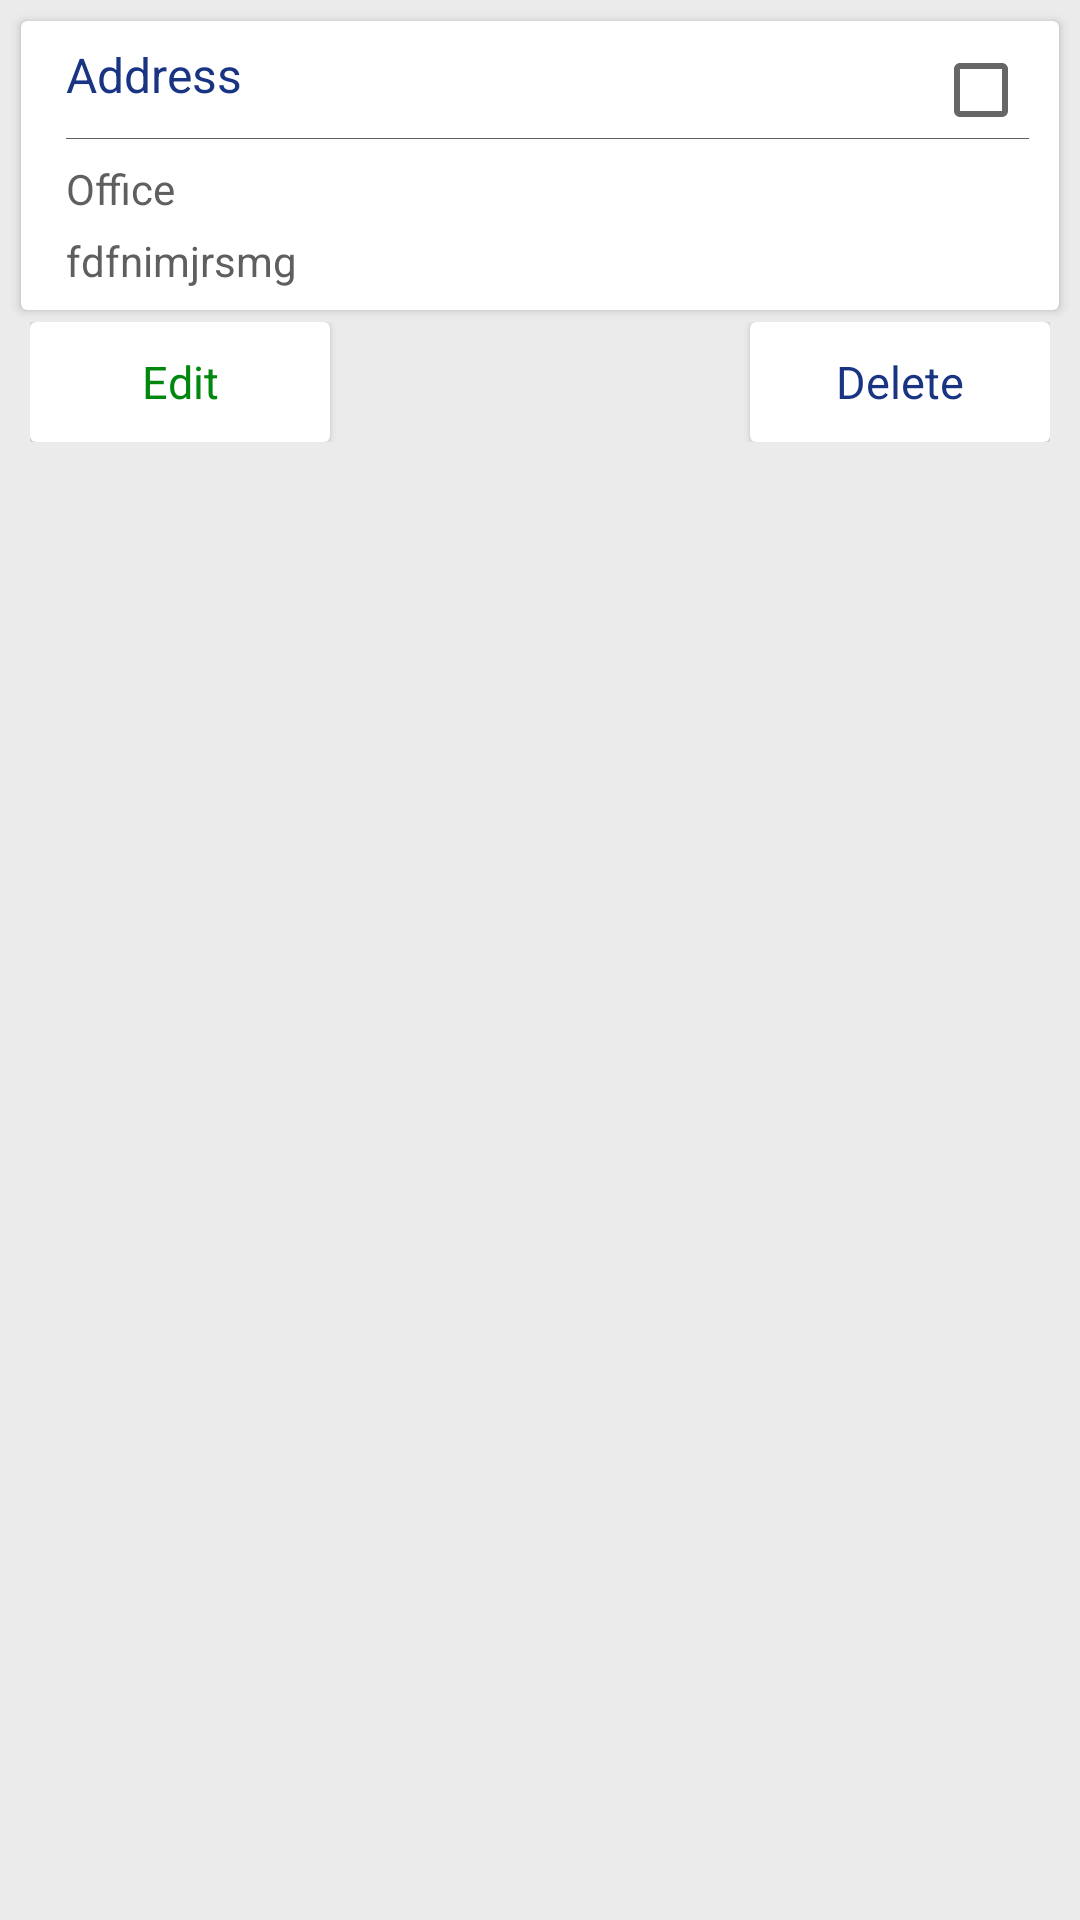

Here is an Android app screen rendered from its layout file. Give the layout XML and the strings, colors and styles it references.
<!-- AndroidManifest.xml: application theme AppTheme -->
<!-- res/layout/myaddress_row.xml -->
<?xml version="1.0" encoding="utf-8"?>
<LinearLayout xmlns:android="http://schemas.android.com/apk/res/android"
	android:orientation="vertical"
	android:layout_width="match_parent"
	android:layout_height="wrap_content"
	android:background="@color/app_back">
<android.support.v7.widget.CardView
	android:layout_width="match_parent"
	android:layout_height="wrap_content"
	android:layout_marginTop="@dimen/margin_7"
	android:layout_marginLeft="@dimen/margin_7"
	android:layout_marginRight="@dimen/margin_7"
	android:layout_marginBottom="@dimen/margin_4">
	<LinearLayout
		android:layout_width="match_parent"
		android:layout_height="wrap_content"
		android:orientation="vertical"
		android:layout_marginTop="@dimen/margin_7"
		android:layout_marginRight="@dimen/margin_10"
		android:layout_marginBottom="@dimen/margin_7"
		android:layout_marginLeft="@dimen/margin_15">
		<LinearLayout
			android:layout_width="match_parent"
			android:layout_height="wrap_content"
			android:orientation="horizontal">
			<TextView
				android:id="@+id/address"
				android:layout_width="match_parent"
				android:layout_height="wrap_content"
				android:layout_weight=".5"
				android:text="@string/address"
				android:textColor="@color/colorPrimary"
				android:textSize="@dimen/text_16"
				android:textStyle="normal"/>
			<LinearLayout
				android:layout_width="match_parent"
				android:layout_height="wrap_content"
				android:layout_weight=".5"
				android:gravity="center|right">
				<CheckBox
					android:id="@+id/checkbox"
					android:layout_width="wrap_content"
					android:layout_height="wrap_content"/>
			</LinearLayout>
		</LinearLayout>
		<View
			android:layout_width="match_parent"
			android:layout_height="0.3dp"
			android:background="@color/text_light_black_color"/>
<TextView
	android:id="@+id/addresstype"
	android:layout_width="match_parent"
	android:layout_height="wrap_content"
	android:text="Office"
	android:textSize="@dimen/text_14"
	android:textStyle="normal"
	android:textColor="@color/text_light_black_color"
	android:layout_marginTop="@dimen/margin_7"/>
		<TextView
			android:id="@+id/addressdesc"
			android:layout_width="match_parent"
			android:layout_height="wrap_content"
			android:text="fdfnimjrsmg "
			android:textColor="@color/text_light_black_color"
			android:textStyle="normal"
			android:textSize="@dimen/text_14"
			android:layout_marginTop="@dimen/margin_5"/>
	</LinearLayout>
</android.support.v7.widget.CardView>
	<LinearLayout
		android:layout_width="match_parent"
		android:layout_height="wrap_content"
		android:orientation="horizontal"
		android:layout_marginLeft="@dimen/margin_10"
		android:layout_marginRight="@dimen/margin_10"
		>
		<LinearLayout
			android:layout_width="match_parent"
			android:layout_height="wrap_content"
			android:layout_weight=".5">
			<android.support.v7.widget.CardView
				android:layout_width="wrap_content"
				android:layout_height="wrap_content">
				<TextView
					android:id="@+id/edit"
					android:layout_width="100dp"
					android:layout_height="@dimen/margin_40"
					android:text="@string/edit"
					android:textSize="@dimen/text_15"
					android:textStyle="normal"
					android:gravity="center"
					android:textColor="@color/otp_button_color"/>
			</android.support.v7.widget.CardView>
		</LinearLayout>
		<LinearLayout
			android:layout_width="match_parent"
			android:layout_height="wrap_content"
			android:layout_weight=".5"
			android:gravity="right">
			<android.support.v7.widget.CardView
				android:layout_width="wrap_content"
				android:layout_height="wrap_content">
				<TextView
					android:id="@+id/delete"
					android:layout_width="100dp"
					android:layout_height="@dimen/margin_40"
					android:text="@string/delete"
					android:textSize="@dimen/text_15"
					android:textStyle="normal"
					android:gravity="center"
					android:textColor="@color/colorPrimary"/>
			</android.support.v7.widget.CardView>
		</LinearLayout>
	</LinearLayout>
</LinearLayout>
<!-- resources referenced by this layout -->
<resources>
  <color name="app_back">#EBEBEB</color>
  <color name="colorPrimary">#183482</color>
  <color name="otp_button_color">#00870D</color>
  <color name="text_light_black_color">#5F5F5F</color>
  <dimen name="margin_10">10dp</dimen>
  <dimen name="margin_15">15dp</dimen>
  <dimen name="margin_4">4dp</dimen>
  <dimen name="margin_40">40dp</dimen>
  <dimen name="margin_5">5dp</dimen>
  <dimen name="margin_7">7dp</dimen>
  <dimen name="text_14">14dp</dimen>
  <dimen name="text_15">15dp</dimen>
  <dimen name="text_16">16dp</dimen>
  <string name="address">Address</string>
  <string name="delete">Delete</string>
  <string name="edit">Edit</string>
  <style name="AppTheme" parent="Theme.AppCompat.Light.DarkActionBar">
  		
  		<item name="colorPrimary">@color/colorPrimary</item>
  		<item name="colorPrimaryDark">@color/colorPrimaryDark</item>
  		<item name="colorAccent">@color/colorAccent</item>
  	</style>
  <color name="colorPrimaryDark">#122C69</color>
  <color name="colorAccent">#008E0C</color>
</resources>
